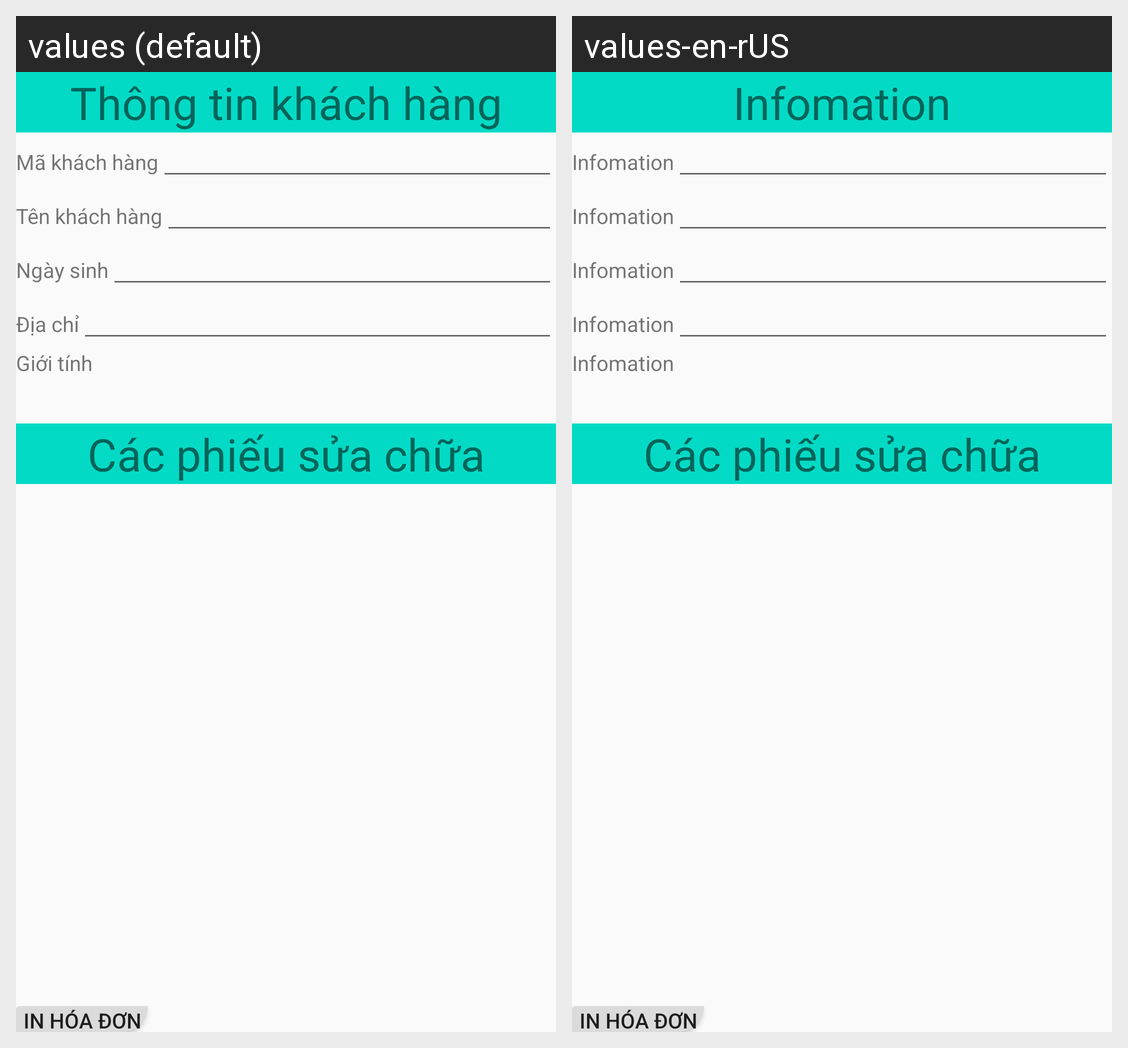

Locale-by-locale string values for the Android screen shown in this grid:
Android screen res/layout/activity_phieu_sua_chua.xml rendered under 2 locales, left to right: values (default), values-en-rUS. Device: Nexus 5 (rendered at 1080×1920; each locale shown at half size, 540×960, under a caption strip naming it); theme AppTheme.
Strings drawn on this screen, with the default value and each locale's value (text and hints the layout hard-codes, and strings that could not be matched under every locale, appear in the picture but are not listed):

infouser
  values: Thông tin khách hàng
  values-en-rUS: Infomation

makh
  values: Mã khách hàng
  values-en-rUS: Infomation

tenkh
  values: Tên khách hàng
  values-en-rUS: Infomation

ngaysinh
  values: Ngày sinh
  values-en-rUS: Infomation

diachi
  values: Địa chỉ
  values-en-rUS: Infomation

gioitinh
  values: Giới tính
  values-en-rUS: Infomation
